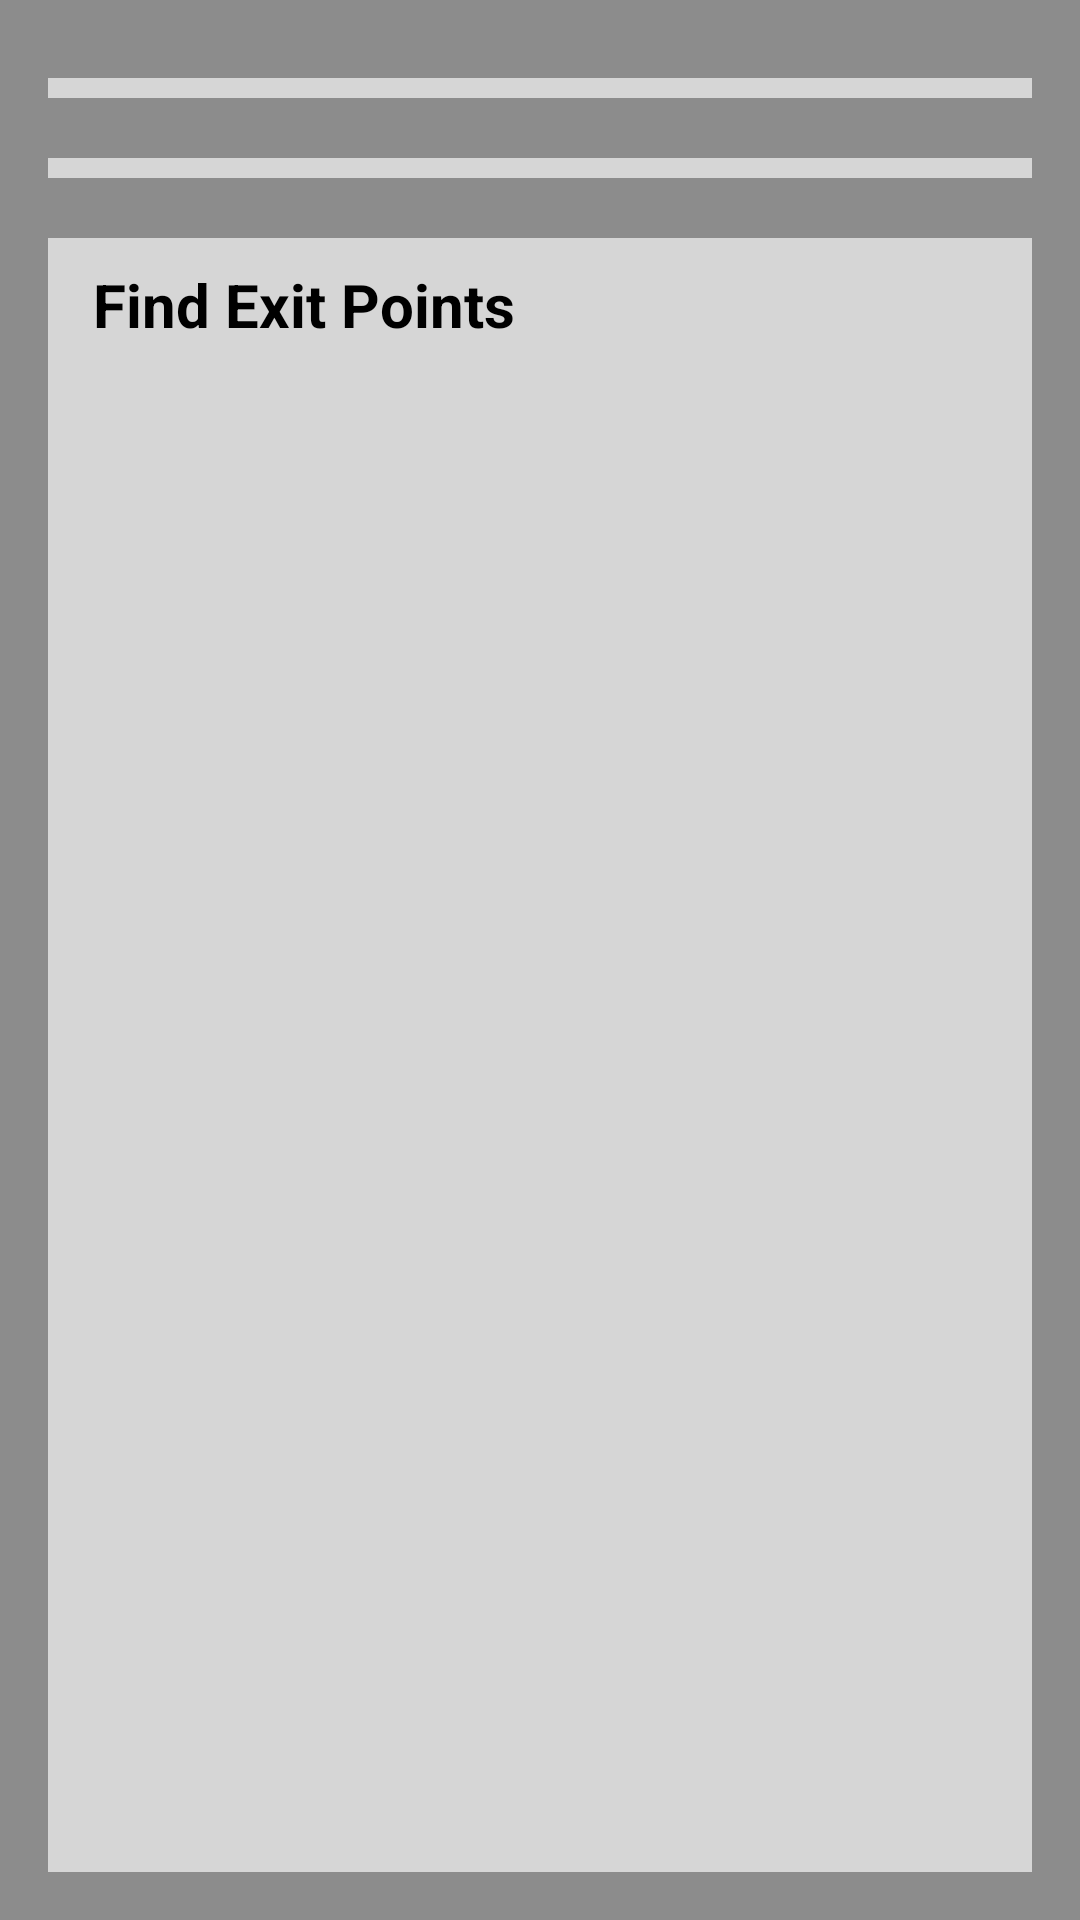

Produce the Android XML layout that renders to this screen, including the resource entries it uses.
<!-- AndroidManifest.xml: application theme AppTheme -->
<!-- res/layout/list_before.xml -->
<?xml version="1.0" encoding="utf-8"?>
<LinearLayout
    xmlns:android="http://schemas.android.com/apk/res/android"
    android:orientation="vertical"
    android:gravity="center|start"
    android:padding="16dp"
    android:background="#8c8c8c"
    android:layout_width="match_parent"
    android:layout_height="wrap_content">


    <LinearLayout
        android:layout_width="match_parent"
        android:layout_height="wrap_content"
        android:layout_weight="1"
        android:layout_marginTop="10dp"
        android:background="#d6d6d6"
        android:orientation="vertical">

        <TextView
            android:id="@+id/prep"
            android:paddingLeft="15dp"
            android:paddingTop="8.5dp"
            android:layout_width="match_parent"
            android:layout_height="50dp"
            android:layout_weight="1"
            android:text="Things to Prepare"
            android:textColor="@color/black"
            android:textSize="20dp"
            android:textStyle="bold" />
    </LinearLayout>

    <LinearLayout
        android:layout_width="match_parent"
        android:layout_height="wrap_content"
        android:layout_weight="1"
        android:layout_marginTop="20dp"
        android:orientation="vertical">

        <TextView
            android:id="@+id/aid"
            android:background="#d6d6d6"
            android:paddingLeft="15dp"
            android:paddingTop="8.5dp"
            android:layout_width="match_parent"
            android:layout_height="50dp"
            android:layout_weight="1"
            android:text="Learn First Aid"
            android:textColor="@color/black"
            android:textSize="20dp"
            android:textStyle="bold" />
    </LinearLayout>

    <LinearLayout
        android:layout_width="match_parent"
        android:layout_height="match_parent"
        android:layout_marginTop="20dp"
        android:layout_weight="1"
        android:orientation="vertical">

        <TextView
            android:id="@+id/exit"
            android:background="#d6d6d6"
            android:paddingLeft="15dp"
            android:paddingTop="8.5dp"
            android:layout_width="match_parent"
            android:layout_height="50dp"
            android:layout_weight="1"
            android:text="Find Exit Points"
            android:textColor="@color/black"
            android:textSize="20dp"
            android:textStyle="bold" />
    </LinearLayout>


</LinearLayout>
<!-- resources referenced by this layout -->
<resources>
  <color name="black">#000000</color>
  <style name="AppTheme" parent="Theme.AppCompat.Light.NoActionBar">
          
          <item name="colorPrimary">@color/colorPrimary</item>
          <item name="colorPrimaryDark">@color/colorPrimaryDark</item>
          <item name="colorAccent">@color/colorAccent</item>
      </style>
  <color name="colorPrimary">#3F51B5</color>
  <color name="colorPrimaryDark">#ffdf2b</color>
  <color name="colorAccent">#FF4081</color>
</resources>
